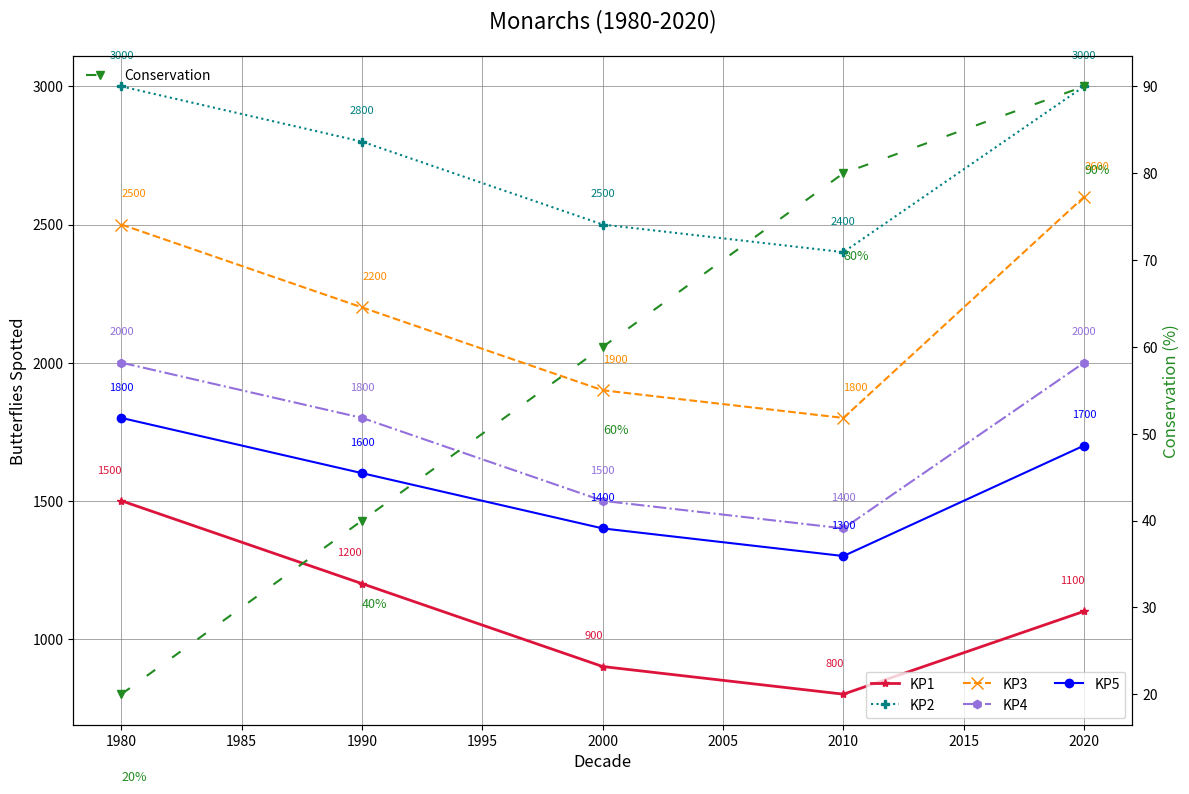

Here is the Python script that generated this plot:
import matplotlib.pyplot as plt
import numpy as np

# Decades
decades = np.array([1980, 1990, 2000, 2010, 2020])

# Number of butterflies spotted at different points
key_point_1 = np.array([1500, 1200, 900, 800, 1100])
key_point_2 = np.array([3000, 2800, 2500, 2400, 3000])
key_point_3 = np.array([2500, 2200, 1900, 1800, 2600])
key_point_4 = np.array([2000, 1800, 1500, 1400, 2000])
key_point_5 = np.array([1800, 1600, 1400, 1300, 1700])  # Additional data

# Conservation efforts effectiveness
conservation_efforts = np.array([20, 40, 60, 80, 90])

fig, ax = plt.subplots(figsize=(12, 8))

# Plot data with shuffled colors
ax.plot(decades, key_point_1, '*-', label='KP1', color='crimson', linewidth=2)
ax.plot(decades, key_point_2, ':', label='KP2', color='teal', marker='P')
ax.plot(decades, key_point_3, 'x--', label='KP3', color='darkorange', markersize=8)
ax.plot(decades, key_point_4, 'h-.', label='KP4', color='mediumpurple')
ax.plot(decades, key_point_5, 'o-', label='KP5', color='blue')  # Additional series

ax2 = ax.twinx()
ax2.plot(decades, conservation_efforts, 'v-', color='forestgreen', label='Conservation', linestyle=(0, (5, 10)))

# Titles and labels
ax.set_title('Monarchs (1980-2020)', fontsize=16, pad=20)
ax.set_xlabel('Decade', fontsize=12)
ax.set_ylabel('Butterflies Spotted', fontsize=12)
ax2.set_ylabel('Conservation (%)', fontsize=12, color='forestgreen')

# Legend and grid
ax.legend(loc='lower right', fontsize=10, ncol=3)  # Adjusted for additional series
ax2.legend(loc='upper left', fontsize=10, frameon=False)
ax.grid(True, linestyle='-', linewidth=0.7, color='gray', alpha=0.7)

# Tweaked annotations
for decade, kp1, kp2, kp3, kp4, kp5 in zip(decades, key_point_1, key_point_2, key_point_3, key_point_4, key_point_5):
    ax.text(decade, kp1 + 100, f'{kp1}', ha='right', fontsize=8, color='crimson')
    ax.text(decade, kp2 + 100, f'{kp2}', ha='center', fontsize=8, color='teal')
    ax.text(decade, kp3 + 100, f'{kp3}', ha='left', fontsize=8, color='darkorange')
    ax.text(decade, kp4 + 100, f'{kp4}', ha='center', fontsize=8, color='mediumpurple')
    ax.text(decade, kp5 + 100, f'{kp5}', ha='center', fontsize=8, color='blue')  # Additional annotation

for decade, ce in zip(decades, conservation_efforts):
    ax2.text(decade, ce - 10, f'{ce}%', ha='left', fontsize=9, color='forestgreen')

plt.tight_layout()
plt.show()